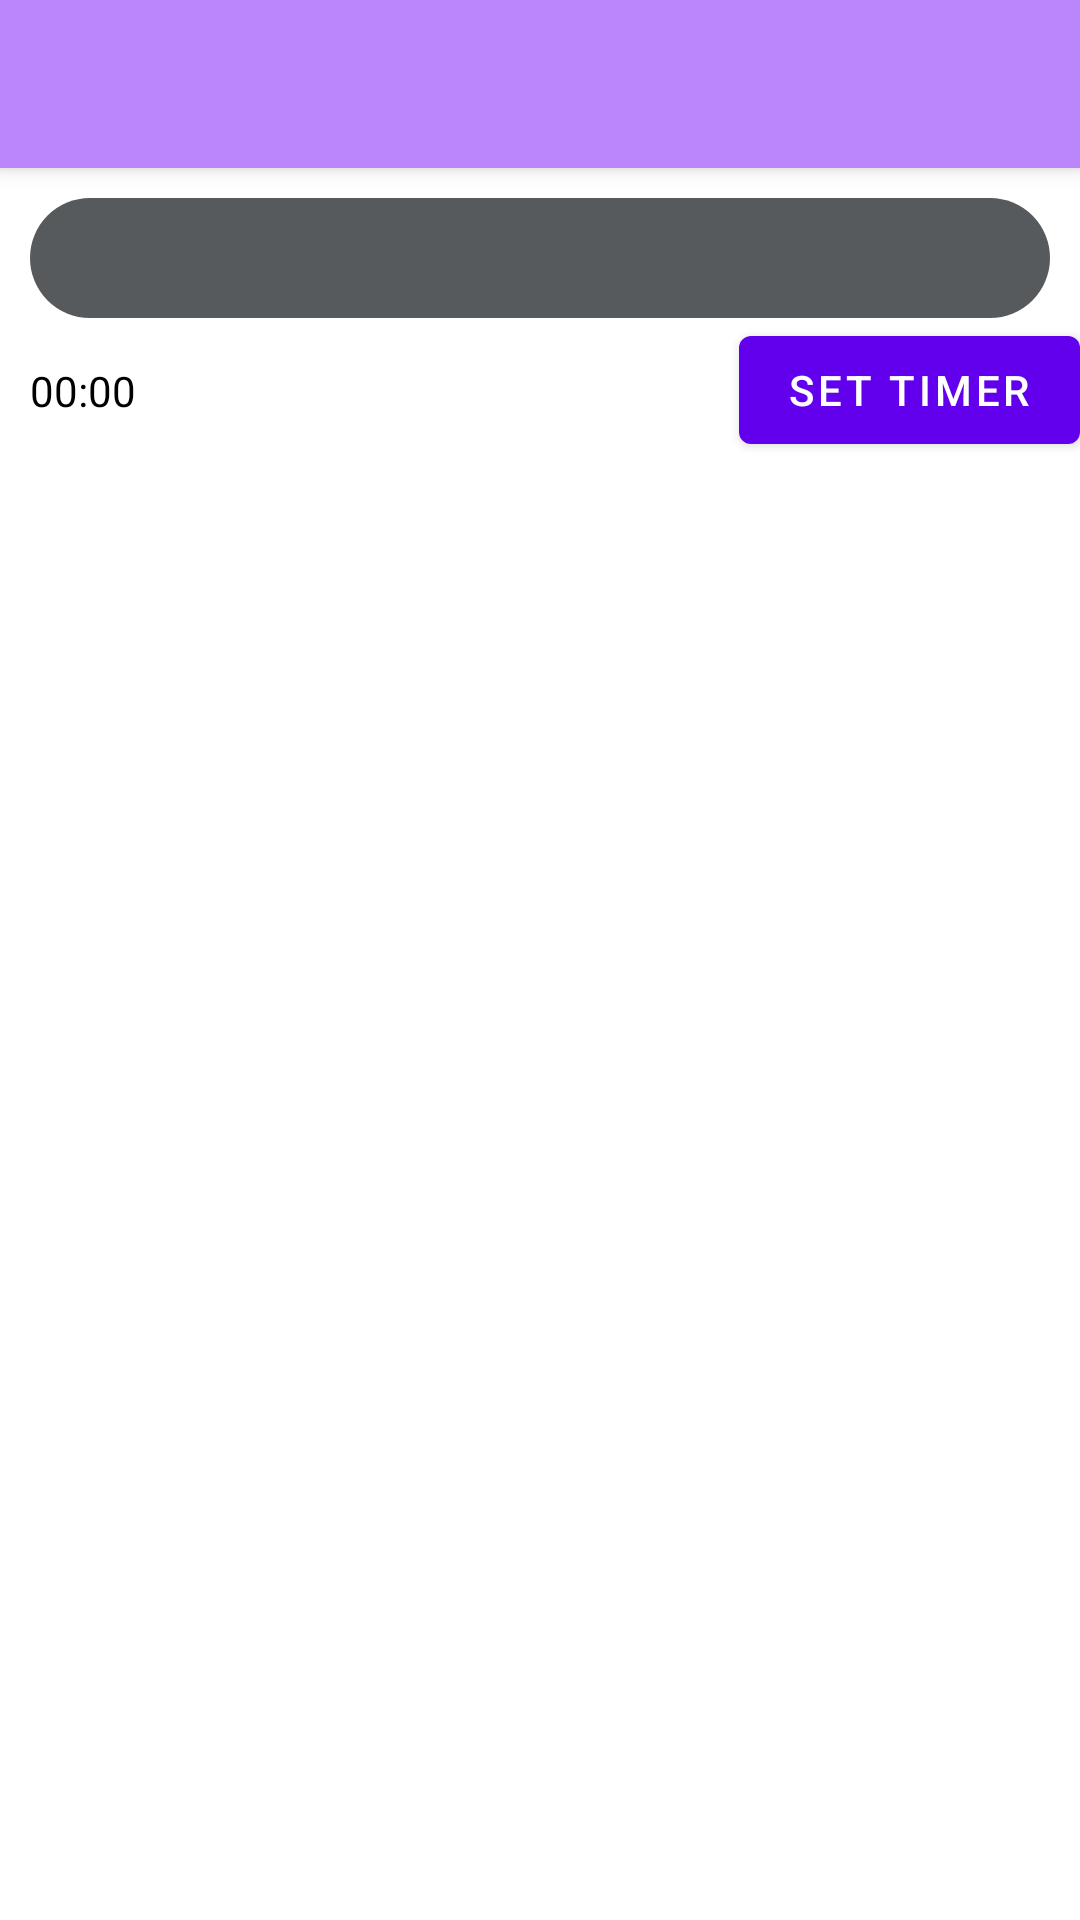

The Android layout XML behind this screen, and the referenced resources:
<!-- AndroidManifest.xml: activity theme music -->
<!-- res/layout/activity_music.xml -->
<?xml version="1.0" encoding="utf-8"?>
<androidx.drawerlayout.widget.DrawerLayout xmlns:android="http://schemas.android.com/apk/res/android"
    xmlns:app="http://schemas.android.com/apk/res-auto"
    xmlns:tools="http://schemas.android.com/tools"
    android:layout_width="match_parent"
    android:id="@+id/drawerLayout"
    android:layout_height="match_parent"
    tools:context=".music.MusicActivity">
    <androidx.constraintlayout.widget.ConstraintLayout
    android:layout_width="match_parent"
    android:layout_height="match_parent"
    tools:context=".music.MusicActivity">

    <androidx.appcompat.widget.Toolbar
        android:maxWidth="1000dp"
        android:id="@+id/toolbar"
        android:layout_width="match_parent"
        android:layout_height="wrap_content"
        android:minHeight="?attr/actionBarSize"
        app:theme="@style/ThemeOverlay.MyApp.ActionBar"
        app:popupTheme="@style/ThemeOverlay.AppCompat.Light"
        style="@style/Widget.MyApp.Toolbar.Solid"
        app:layout_constraintEnd_toEndOf="parent"
        app:layout_constraintStart_toStartOf="parent"
        app:layout_constraintTop_toTopOf="parent" />


        <com.google.android.material.tabs.TabLayout
            android:layout_marginTop="10dp"
            android:id="@+id/tabs"
            android:layout_marginStart="10dp"
            android:layout_marginEnd="10dp"
            android:background="@drawable/tablayout_bg"
            android:layout_width="match_parent"
            android:layout_height="40dp"
            app:layout_behavior="@string/appbar_scrolling_view_behavior"
            app:layout_constraintEnd_toEndOf="parent"
            app:layout_constraintStart_toStartOf="parent"
            app:layout_constraintTop_toBottomOf="@+id/toolbar"
            app:tabGravity="fill"
            app:tabMode="fixed"
            app:tabRippleColor="@null"
            app:tabIndicatorFullWidth="true"
            app:tabInlineLabel="true"
            app:tabIndicatorGravity="stretch"
            app:tabTextAppearance="?android:attr/textAppearanceMedium"
            app:tabIndicatorColor="#0B0B0B"
            app:tabIndicator="@drawable/tab_indicator_round"
            app:tabTextColor="#ffffff" />

        <FrameLayout
            android:visibility="gone"
            android:id="@+id/music_container"
            android:layout_width="0dp"
            android:layout_height="0dp"
            app:layout_constraintBottom_toBottomOf="parent"
            app:layout_constraintEnd_toEndOf="parent"
            app:layout_constraintStart_toStartOf="parent"
            app:layout_constraintTop_toBottomOf="@+id/tabs" />

        <TextView
            android:text="00:00 "
            android:layout_marginStart="10dp"
            android:id="@+id/alarmtext"
            android:layout_width="wrap_content"
            android:layout_height="wrap_content"
            android:textColor="@color/black"
            app:layout_constraintBottom_toBottomOf="@+id/alarmbtn"
            app:layout_constraintStart_toStartOf="parent"
            app:layout_constraintTop_toBottomOf="@+id/tabs" />
        <Button
            android:layout_width="wrap_content"
            android:layout_height="wrap_content"
            app:layout_constraintEnd_toEndOf="parent"
            android:id="@+id/alarmbtn"
            app:layout_constraintTop_toBottomOf="@id/tabs"
            android:text="set timer"/>
        <androidx.viewpager.widget.ViewPager
            android:id="@+id/viewpager"
            android:layout_width="0dp"
            android:layout_height="0dp"
            app:layout_behavior="@string/appbar_scrolling_view_behavior"
            app:layout_constraintBottom_toBottomOf="parent"
            app:layout_constraintEnd_toEndOf="parent"
            app:layout_constraintStart_toStartOf="parent"
            app:layout_constraintTop_toBottomOf="@+id/alarmbtn" />
    </androidx.constraintlayout.widget.ConstraintLayout>
    <com.google.android.material.navigation.NavigationView
        android:layout_width="200dp"
        android:id="@+id/navigation2"
        android:layout_height="match_parent"
        android:layout_gravity="end"
        app:menu="@menu/navigation_menu" />
    <com.google.android.material.navigation.NavigationView
        android:layout_width="200dp"
        android:id="@+id/navigation"
        android:layout_height="match_parent"
        android:layout_gravity="start"
        app:menu="@menu/navigation_menu" />
</androidx.drawerlayout.widget.DrawerLayout>
<!-- resources referenced by this layout -->
<resources>
  <color name="black">#FF000000</color>
  <!-- drawable tablayout_bg (drawable) -->
  <?xml version="1.0" encoding="utf-8"?>
  <shape android:shape="rectangle"
      xmlns:android="http://schemas.android.com/apk/res/android">
      <solid android:color="#575A5C" />
      <corners android:radius="20dp" />
  </shape>
  <style name="ThemeOverlay.MyApp.ActionBar" parent="ThemeOverlay.AppCompat.ActionBar">
          
          <item name="actionBarItemBackground">?attr/selectableItemBackground</item>
          <item name="android:textColorPrimary">@color/white</item>
          <item name="android:textSize">20sp</item>
          <item name="subtitleTextAppearance">@color/white</item>
      </style>
  <style name="Widget.MyApp.Toolbar.Solid" parent="Widget.AppCompat.ActionBar">
          <item name="android:background">@color/purple_200</item>
          <item name="android:elevation" tools:ignore="NewApi">4dp</item>
          <item name="titleTextAppearance">@color/white</item>
      </style>
  <style name="music" parent="Theme.MaterialComponents.DayNight.NoActionBar">
          
          <item name="android:statusBarColor" tools:targetApi="l">@color/sheet_background</item>
          
  
  
      </style>
  <color name="white">#FFFFFFFF</color>
  <color name="purple_200">#FFBB86FC</color>
  <color name="sheet_background">#19202E</color>
</resources>
